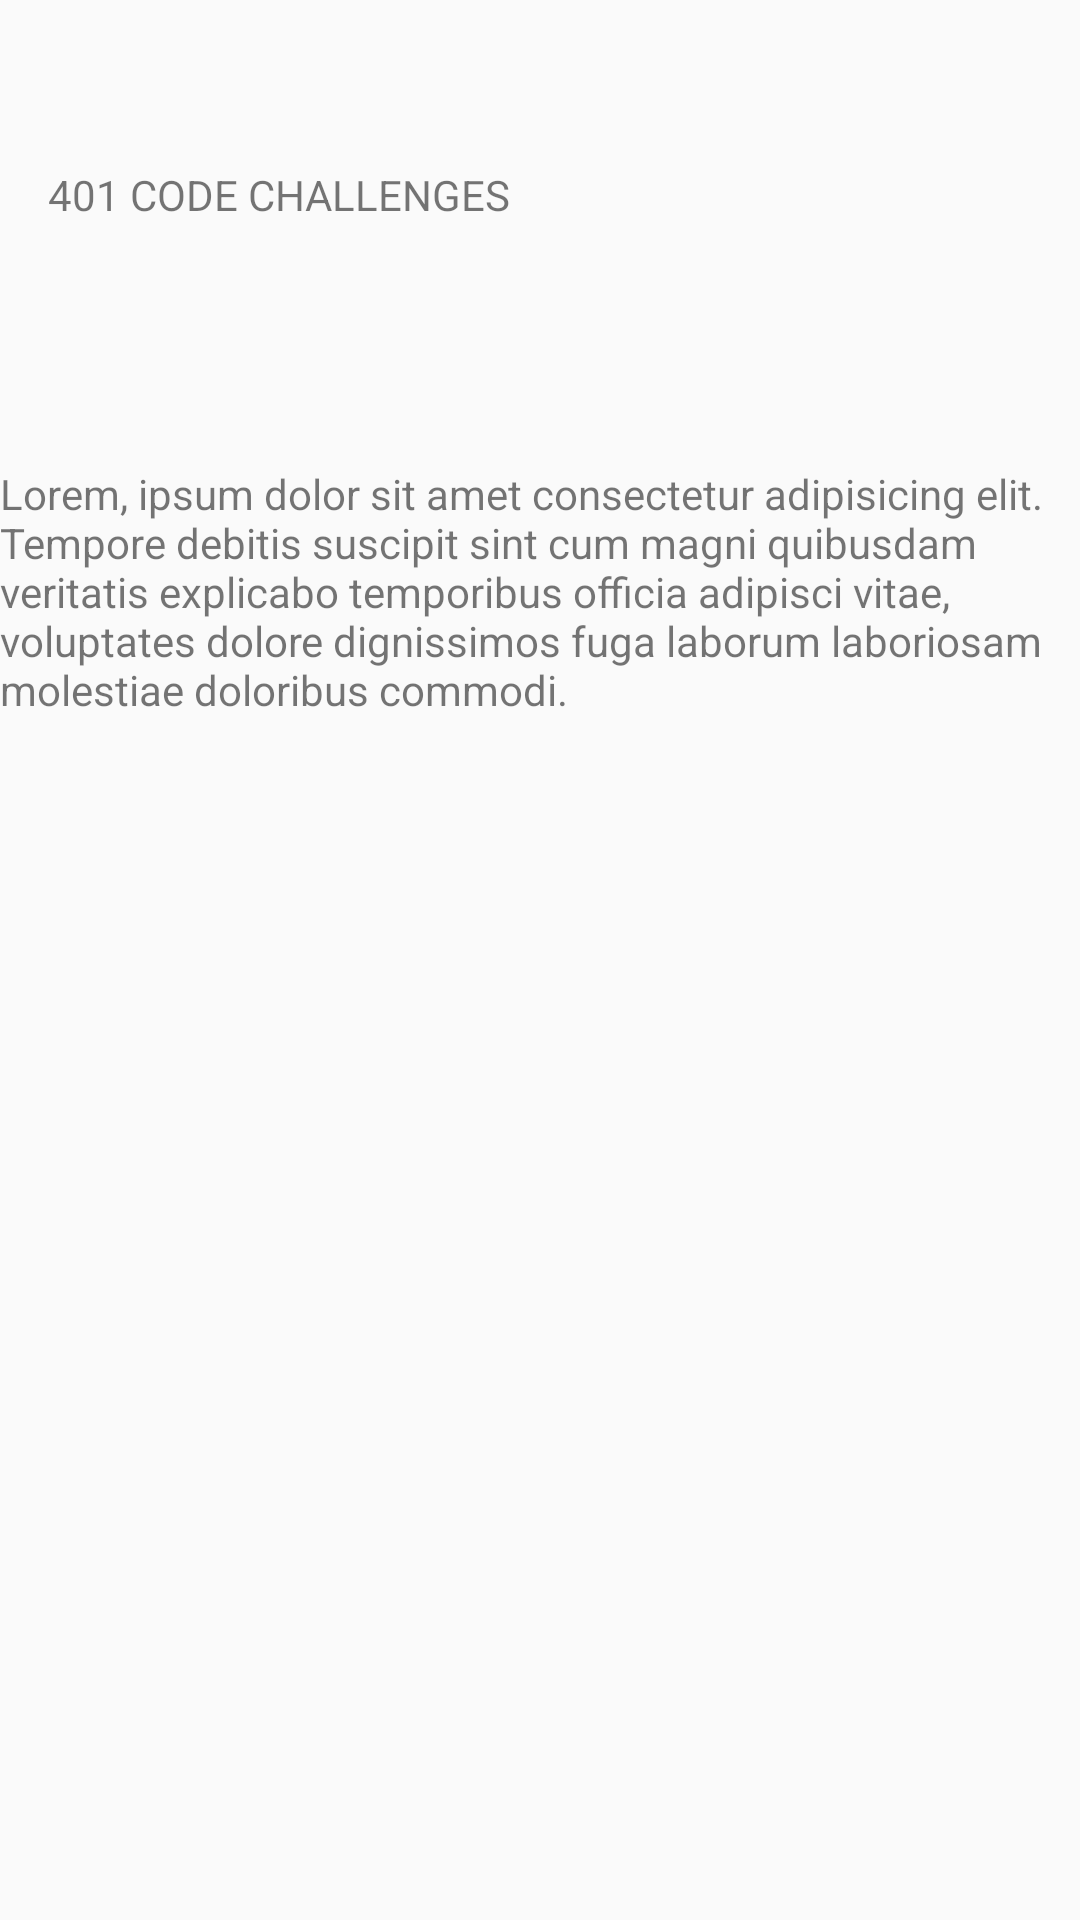

Here is an Android app screen rendered from its layout file. Give the layout XML and the strings, colors and styles it references.
<!-- AndroidManifest.xml: application theme Theme.MyApplication2 -->
<!-- res/layout/activity_code_challenges401.xml -->
<?xml version="1.0" encoding="utf-8"?>

<android.support.constraint.ConstraintLayout xmlns:android="http://schemas.android.com/apk/res/android"
    xmlns:app="http://schemas.android.com/apk/res-auto"
    xmlns:tools="http://schemas.android.com/tools"
    android:layout_width="match_parent"
    android:layout_height="match_parent"
    tools:context=".CodeChallenges401">

    <TextView
        android:id="@+id/textView9"
        android:layout_width="wrap_content"
        android:layout_height="wrap_content"
        android:layout_marginStart="16dp"
        android:text="401 CODE CHALLENGES "
        app:layout_constraintBottom_toBottomOf="parent"
        app:layout_constraintStart_toStartOf="parent"
        app:layout_constraintTop_toTopOf="parent"
        app:layout_constraintVertical_bias="0.089" />

    <TextView
        android:id="@+id/textView10"
        android:layout_width="wrap_content"
        android:layout_height="wrap_content"
        android:text="Lorem, ipsum dolor sit amet consectetur adipisicing elit. Tempore debitis suscipit sint cum magni quibusdam veritatis explicabo temporibus officia adipisci vitae, voluptates dolore dignissimos fuga laborum laboriosam molestiae doloribus commodi. "
        app:layout_constraintBottom_toBottomOf="parent"
        app:layout_constraintEnd_toEndOf="parent"
        app:layout_constraintHorizontal_bias="1.0"
        app:layout_constraintStart_toStartOf="parent"
        app:layout_constraintTop_toTopOf="parent"
        app:layout_constraintVertical_bias="0.279" />
</android.support.constraint.ConstraintLayout>
<!-- resources referenced by this layout -->
<resources>
  <style name="Theme.MyApplication2" parent="Theme.AppCompat.Light.DarkActionBar">
          
          <item name="colorPrimary">@color/purple_500</item>
          <item name="colorPrimaryDark">@color/purple_700</item>
          <item name="colorAccent">@color/teal_200</item>
          
      </style>
  <!-- not gathered from this repository: default colours our renderer supplied (Android Studio template values) -->
  <color name="purple_500">#FF6200EE</color>
  <color name="purple_700">#FF3700B3</color>
  <color name="teal_200">#FF03DAC5</color>
</resources>
